Run: headless pygame with SDL's dummy video driver; simulated clock (each Clock.tick advances the game by its frame time, no real sleeping); random seed 0; keys injected as events and as key.get_pressed() state; no mouse input.
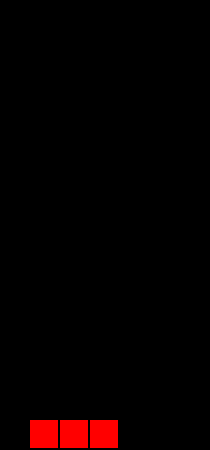
Frame 1 of 4 · flips 1–60 · no input
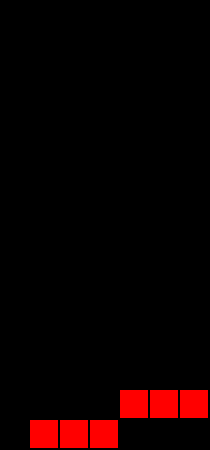
Frame 2 of 4 · flips 61–180 · tapped SPACE, RETURN · held RIGHT (→), D
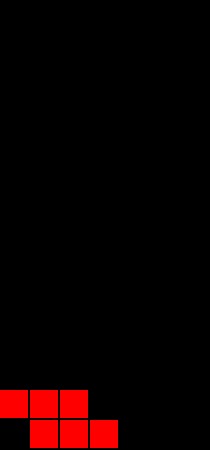
Frame 3 of 4 · flips 181–300 · held DOWN (↓), S
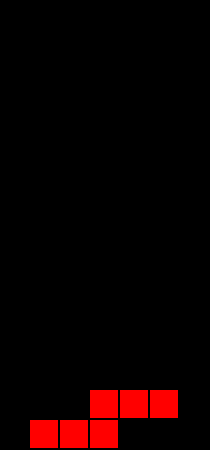
Frame 4 of 4 · flips 301–420 · held LEFT (←), A, UP (↑), W

The pygame program that drew these frames:

#coded by Benjamin Hatch in 2018, High School Senior @ Granada
import pygame as pg

window = pg.display.set_mode((210,450))
timer = pg.time.Clock()
pg.init()

#colors
BLACK = (0,0,0)
BLUE = (0,0,255)
RED = (255,0,0)
GREEN = (0,255,0)
YELLOW = (255,255,0)
colorList = [RED, GREEN, BLUE]

#global vars
heading = 1
run = True
shiftTimer = 0
shiftSpeed = 300

#block class
class Block:
    def __init__(self,row,col,char):
        self.row = row
        self.col = col
        self.char = char

    def placeBlock(self):
        grid[self.row][self.col] = self.char

    def increaseRow(self,num):
        global run
        if self.row != 0:
            self.row = self.row + num
        else:
            run = False

    def increaseCol(self,num):
        self.col = self.col + num

    def checkBelow(self):
        if self.row >= len(grid) - 1:
            return True
        elif grid[self.row+1][self.col] == self.char:
            return True
        return False

#important functions
def fillGrid(rows,cols):
    array = []
    for r in range(rows):
        array.append([])
        for c in range(cols):
            array[r].append("_")
    return array

def refreshPart():
    for i in range(len(blockList)):
        blockList[i].placeBlock()

def placeAtNewRow():
    global blockList
    for block in blockList:
        block.increaseRow(-1)

def newMoving():
    global blockList
    newParts = []
    for i in range(len(blockList)):
        if blockList[i].checkBelow():
            newParts.append(blockList[i])
        else:
            grid[blockList[i].row][blockList[i].col] = "_"
    blockList = newParts
    placeAtNewRow()

def shiftPart():
    global run
    global heading
    if len(blockList) == 0:
        run = False
    else:
        row = blockList[0].row
        for i in range(len(grid[row])):
            grid[row][i] = "_"
        if blockList[len(blockList) - 1].col == len(grid[0]) - 1:
            heading = -1
        elif blockList[0].col == 0:
            heading = 1
        for block in blockList:
            block.increaseCol(heading)


def printGrid():
    for r in grid:
        for c in r:
            print(c, end = "")
        print()

def findSymbols(character):
    output = []
    for r in range(len(grid)):
        for c in range(len(grid[0])):
            if grid[r][c] == character:
                output.append(r)
                output.append(c)
    return output

def getColor(row):
    if len(blockList) == 0:
        return BLACK
    if row % 5 == 0:
        return YELLOW
    elif row > 10:
        return colorList[0]
    elif row > 5:
        return colorList[1]
    else:
        return colorList[2]

def displayPieces():
    #800 by 600
    coords = findSymbols("O")
    #print(coords)
    window.fill(BLACK)
    for i in range(len(coords)):
        if i % 2 == 0:
            pg.draw.rect(window, getColor(coords[i]), (coords[i + 1] * 30, coords[i] * 30, 28, 28))
    pg.display.update()

#other important vars  
grid = fillGrid(15,7)
blockList = [Block(14,0,"O"), Block(14,0,"O"), Block(14,1,"O"), Block(14,2,"O")]

while run:
    for event in pg.event.get():
        if event.type == pg.QUIT:
            run = False
        if event.type == pg.KEYDOWN:
            if event.key == pg.K_SPACE:
                newMoving()
                shiftSpeed -= 20
                #print(shiftSpeed)
    timer.tick()
    shiftTimer += timer.get_rawtime()
    if shiftTimer > shiftSpeed:
        shiftPart()
        shiftTimer = 0
    refreshPart()
    displayPieces()
    #printGrid()
    pg.display.update()
